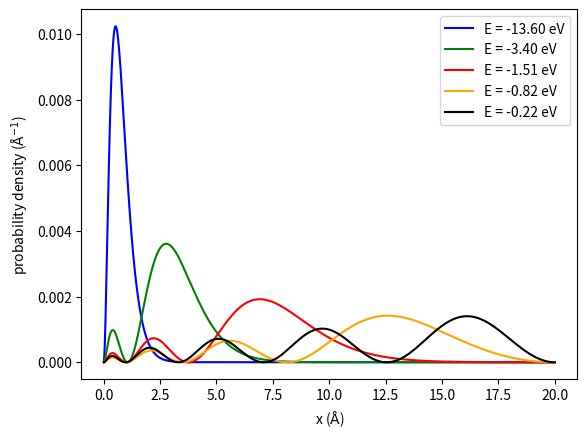

Here is the Python script that generated this plot:
import numpy as np
from scipy import constants as const
from scipy import sparse as sparse
from scipy.sparse.linalg import eigs
from matplotlib import pyplot as plt
 
hbar = const.hbar
e = const.e
m_e = const.m_e
pi = const.pi
epsilon_0 = const.epsilon_0
joul_to_eV = e
 
def calculate_potential_term(r):
    potential = e**2 / (4.0 * pi * epsilon_0) / r
    potential_term = sparse.diags((potential))
    return potential_term
 
def calculate_angular_term(r):
    angular = l * (l + 1) / r**2
    angular_term = sparse.diags((angular))
    return angular_term
 
def calculate_laplace_three_point(r):
    h = r[1] - r[0]
     
    main_diag = -2.0 / h**2 * np.ones(N)     
    off_diag  =  1.0 / h**2 * np.ones(N - 1)
    laplace_term = sparse.diags([main_diag, off_diag, off_diag], (0, -1, 1))
    return laplace_term
     
def build_hamiltonian(r):
    laplace_term =   calculate_laplace_three_point(r)
    angular_term =   calculate_angular_term(r)
    potential_term = calculate_potential_term(r)
     
    hamiltonian = -hbar**2 / (2.0 * m_e) * (laplace_term - angular_term) - potential_term
 
    return hamiltonian
 
def plot(r, densities, eigenvalues):
    plt.xlabel('x ($\\mathrm{\AA}$)')
    plt.ylabel('probability density ($\\mathrm{\AA}^{-1}$)')
     
    energies = ['E = {: >5.2f} eV'.format(eigenvalues[i].real / e) for i in range(10)]
    plt.plot(r * 1e+10, densities[0], color='blue',  label=energies[0])
    plt.plot(r * 1e+10, densities[1], color='green', label=energies[1])
    plt.plot(r * 1e+10, densities[2], color='red',   label=energies[2])
    plt.plot(r * 1e+10, densities[3], color='orange',   label=energies[3])
    plt.plot(r * 1e+10, densities[4], color='black',   label=energies[4])
     
    plt.legend()
    plt.show()
    return
 
""" set up horizontal axis and hamiltonian """
N = 2000
l = 0
r = np.linspace(2e-9, 0.0, N, endpoint=False)
hamiltonian = build_hamiltonian(r)
 
""" solve eigenproblem """
number_of_eigenvalues = 30
eigenvalues, eigenvectors = eigs(hamiltonian, k=number_of_eigenvalues, which='SM')
 
""" sort eigenvalue and eigenvectors """
eigenvectors = np.array([x for _, x in sorted(zip(eigenvalues, eigenvectors.T), key=lambda pair: pair[0])])
eigenvalues = np.sort(eigenvalues)
 
""" compute probability density for each eigenvector """
densities = [np.absolute(eigenvectors[i, :])**2 for i in range(len(eigenvalues))]
 
""" plot results """
plot(r, densities, eigenvalues)